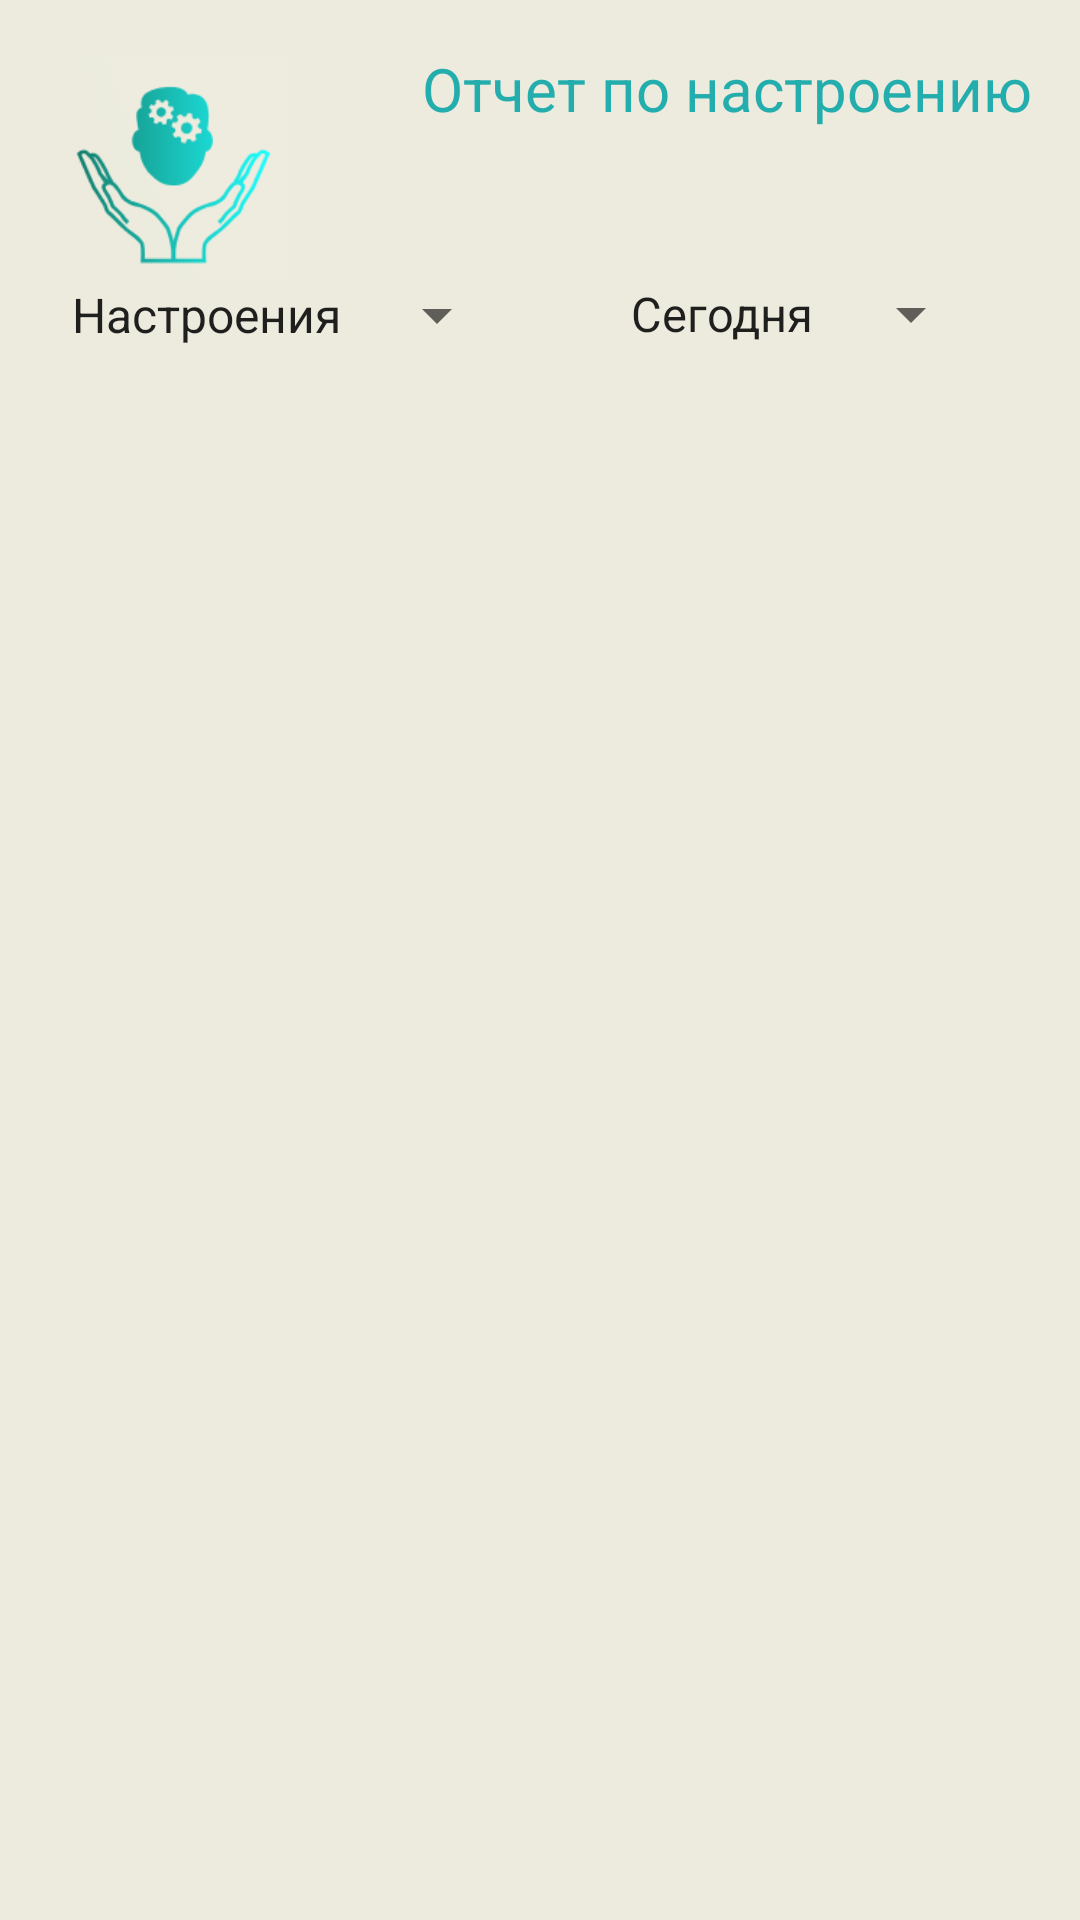

Write the Android layout XML for this screen, with the resource values it uses.
<!-- AndroidManifest.xml: application theme Theme.EmoMind -->
<!-- res/layout/activity_mood_analysis.xml -->
<?xml version="1.0" encoding="utf-8"?>
<androidx.constraintlayout.widget.ConstraintLayout xmlns:android="http://schemas.android.com/apk/res/android"
    xmlns:app="http://schemas.android.com/apk/res-auto"
    xmlns:tools="http://schemas.android.com/tools"
    android:layout_width="match_parent"
    android:layout_height="match_parent"
    android:background="#ECEBDE"
    android:padding="16dp"
    tools:context=".MoodAnalysisActivity">

    <TextView
        android:id="@+id/textViewMoodAnalysis"
        android:layout_width="wrap_content"
        android:layout_height="wrap_content"
        android:text="Отчет по настроению"
        android:textColor="#24ADAD"
        android:textSize="20sp"
        android:textStyle="normal"
        app:layout_constraintBottom_toBottomOf="parent"
        app:layout_constraintEnd_toEndOf="parent"
        app:layout_constraintHorizontal_bias="1.0"
        app:layout_constraintStart_toStartOf="parent"
        app:layout_constraintTop_toTopOf="parent"
        app:layout_constraintVertical_bias="0.0" />

    <ImageView
        android:id="@+id/imageView12"
        android:layout_width="80dp"
        android:layout_height="80dp"
        app:layout_constraintBottom_toBottomOf="parent"
        app:layout_constraintEnd_toStartOf="@+id/textViewMoodAnalysis"
        app:layout_constraintHorizontal_bias="0.0"
        app:layout_constraintStart_toStartOf="parent"
        app:layout_constraintTop_toTopOf="parent"
        app:layout_constraintVertical_bias="0.0"
        app:srcCompat="@drawable/image_2024_09_21_13_00_45"
        tools:ignore="UnknownIdInLayout" />

    <Spinner
        android:id="@+id/periodSpinner"
        android:layout_width="wrap_content"
        android:layout_height="wrap_content"
        android:entries="@array/period_array"
        app:layout_constraintBottom_toBottomOf="parent"
        app:layout_constraintEnd_toEndOf="parent"
        app:layout_constraintHorizontal_bias="0.919"
        app:layout_constraintStart_toStartOf="parent"
        app:layout_constraintTop_toTopOf="parent"
        app:layout_constraintVertical_bias="0.131" />

    <Spinner
        android:id="@+id/dataTypeSpinner"
        android:layout_width="wrap_content"
        android:layout_height="wrap_content"
        android:entries="@array/data_type_array"
        app:layout_constraintBottom_toBottomOf="parent"
        app:layout_constraintEnd_toEndOf="parent"
        app:layout_constraintHorizontal_bias="0.0"
        app:layout_constraintStart_toStartOf="parent"
        app:layout_constraintTop_toTopOf="parent"
        app:layout_constraintVertical_bias="0.132" />

    <ScrollView
        android:id="@+id/scrollView2"
        android:layout_width="match_parent"
        android:layout_height="500dp"
        app:layout_constraintBottom_toBottomOf="parent"
        app:layout_constraintEnd_toEndOf="parent"
        app:layout_constraintHorizontal_bias="0.0"
        app:layout_constraintStart_toStartOf="parent"
        app:layout_constraintTop_toBottomOf="@+id/dataTypeSpinner"
        app:layout_constraintVertical_bias="0.289">

        <LinearLayout
            android:id="@+id/reportLinearLayout"
            android:layout_width="match_parent"
            android:layout_height="wrap_content"
            android:orientation="vertical" />
    </ScrollView>


</androidx.constraintlayout.widget.ConstraintLayout>
<!-- resources referenced by this layout -->
<resources>
  <string-array name="data_type_array">
          <item>Настроения</item>
          <item>Заметки</item>
          <item>Занятия</item>
          <item>Цели</item>
      </string-array>
  <string-array name="period_array">
          <item>Сегодня</item>
          <item>Неделя</item>
          <item>Месяц</item>
      </string-array>
  <!-- drawable image_2024_09_21_13_00_45: png bitmap (drawable, 13792 bytes) -->
  <style name="Theme.EmoMind" parent="Theme.AppCompat.Light.NoActionBar">
      </style>
</resources>
